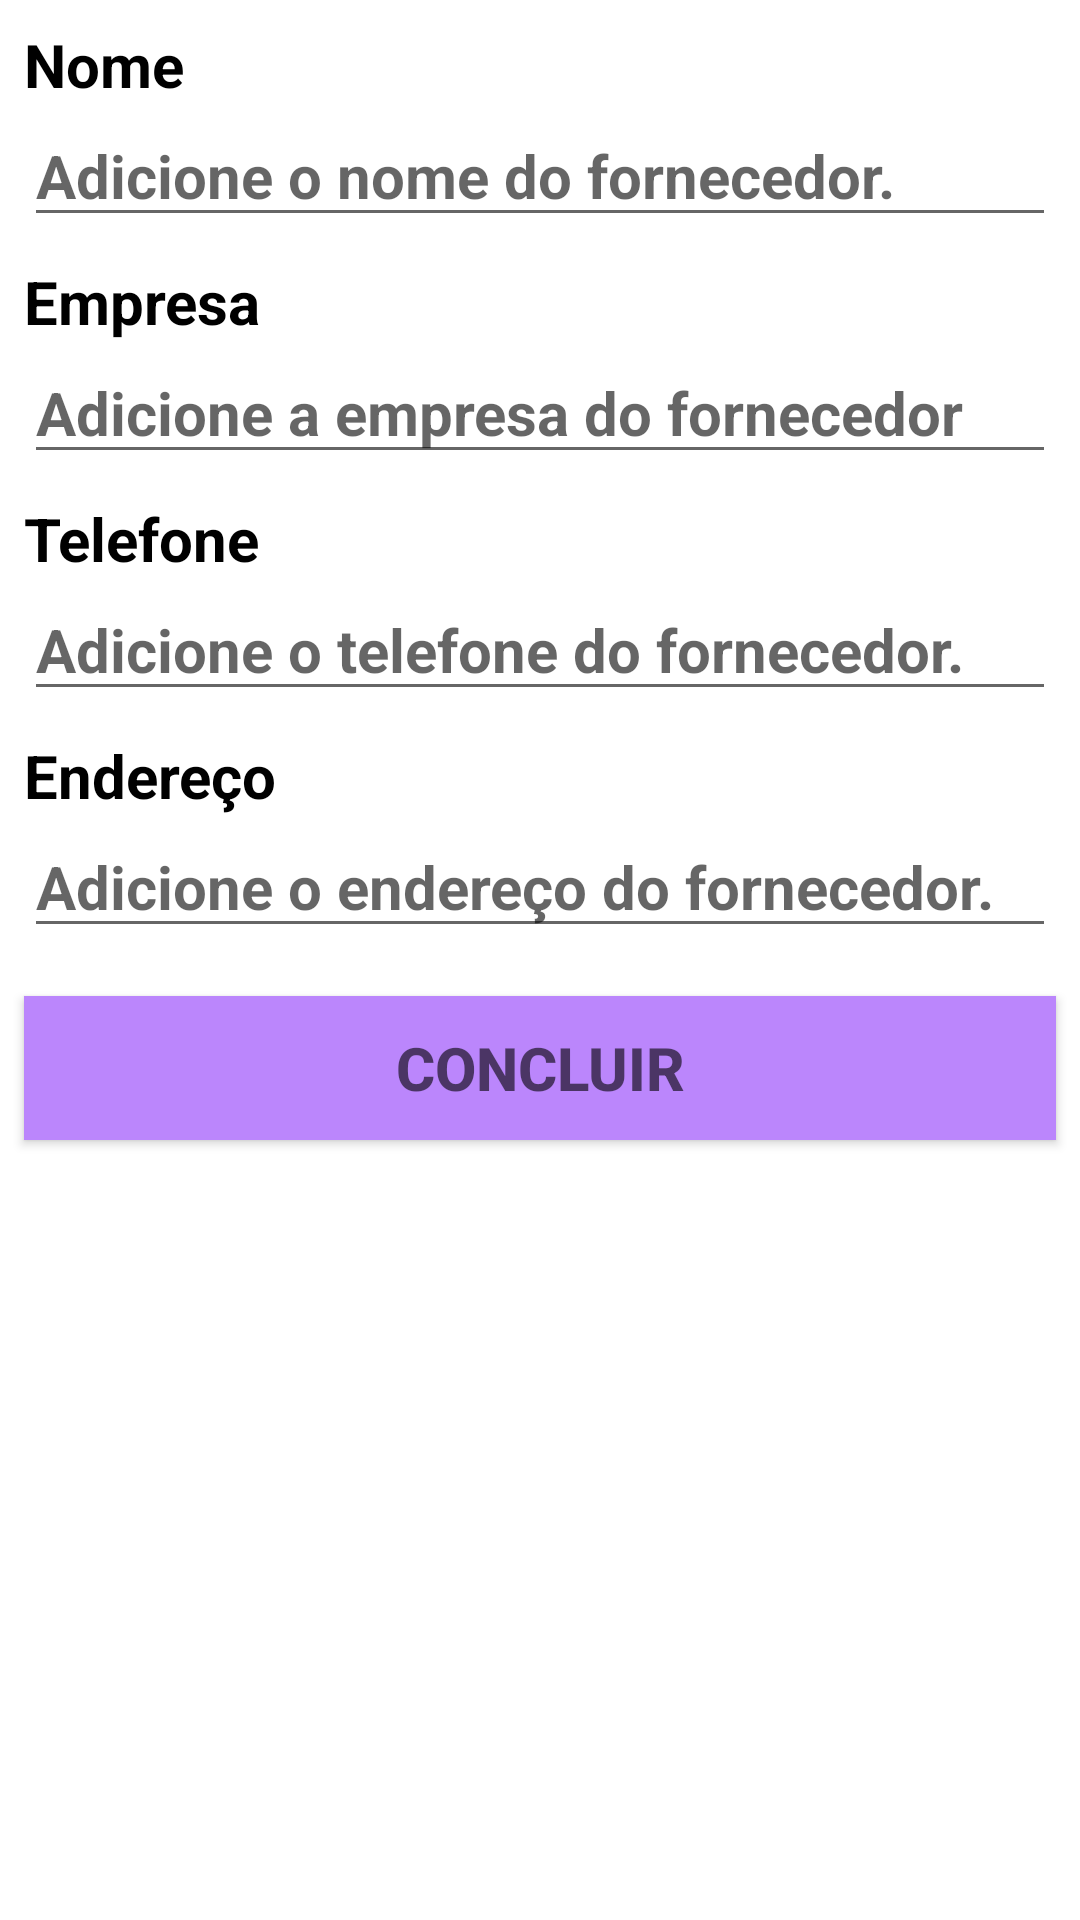

Android layout source for this screen:
<!-- AndroidManifest.xml: application theme Theme.CadastrodeClientes -->
<!-- res/layout/activity_fornecedores_detail.xml -->
<?xml version="1.0" encoding="utf-8"?>
<LinearLayout xmlns:android="http://schemas.android.com/apk/res/android"
    xmlns:app="http://schemas.android.com/apk/res-auto"
    xmlns:tools="http://schemas.android.com/tools"
    android:layout_width="match_parent"
    android:orientation="vertical"
    android:layout_height="match_parent"
    tools:context=".pressentation.FornecedoresDetail">
    <TextView

        android:layout_width="wrap_content"
        android:layout_height="wrap_content"
        android:layout_marginStart="8dp"
        android:layout_marginTop="8dp"
        android:textColor="@color/black"
        android:text="Nome"
        android:textStyle="bold"
        android:textSize="20dp"/>

    <EditText
        android:id="@+id/edt_nome_fornecedor"
        android:layout_width="match_parent"
        android:layout_height="wrap_content"
        android:layout_marginStart="8dp"
        android:layout_marginEnd="8dp"
        android:hint="Adicione o nome do fornecedor."
        android:textColor="@color/black"
        android:textStyle="bold"
        android:textSize="20dp"/>

    <TextView

        android:layout_width="wrap_content"
        android:layout_height="wrap_content"
        android:layout_marginStart="8dp"
        android:layout_marginTop="8dp"
        android:layout_marginEnd="8dp"
        android:textColor="@color/black"
        android:text="Empresa"
        android:textStyle="bold"
        android:textSize="20dp"/>

    <EditText
        android:id="@+id/edt_empresa"
        android:layout_width="match_parent"
        android:layout_height="wrap_content"
        android:layout_marginStart="8dp"
        android:layout_marginEnd="8dp"
        android:hint="Adicione a empresa do fornecedor"
        android:inputType="number"
        android:textColor="@color/black"
        android:textStyle="bold"
        android:textSize="20dp"/>
    <TextView

        android:layout_width="wrap_content"
        android:layout_height="wrap_content"
        android:textColor="@color/black"
        android:layout_marginStart="8dp"
        android:layout_marginTop="8dp"
        android:layout_marginEnd="8dp"
        android:text="Telefone"
        android:textStyle="bold"
        android:textSize="20dp"/>

    <EditText
        android:id="@+id/edt_telefone_fornecedor"
        android:layout_width="match_parent"
        android:layout_height="wrap_content"
        android:layout_marginStart="8dp"
        android:layout_marginEnd="8dp"

        android:hint="Adicione o telefone do fornecedor."
        android:inputType="number"

        android:textStyle="bold"
        android:textSize="20dp"/>
    <TextView

        android:layout_width="wrap_content"
        android:layout_height="wrap_content"
        android:layout_marginStart="8dp"
        android:layout_marginTop="8dp"
        android:layout_marginEnd="8dp"
        android:text="Endereço"
        android:textColor="@color/black"
        android:textStyle="bold"
        android:textSize="20dp"/>

    <EditText
        android:id="@+id/edt_endereco_fornecedor"
        android:layout_width="match_parent"
        android:layout_height="wrap_content"
        android:layout_marginStart="8dp"
        android:layout_marginEnd="8dp"
        android:hint="Adicione o endereço do fornecedor."
        android:textColor="@color/black"
        android:textStyle="bold"
        android:textSize="20dp"/>



    <Button
        android:id="@+id/btn_done_fornecedor"
        android:layout_width="match_parent"
        android:layout_height="wrap_content"
        android:layout_marginStart="8dp"
        android:layout_marginTop="16dp"
        android:layout_marginEnd="8dp"

        android:background="@color/purple_200"
        android:textStyle="bold"
        android:textSize="20dp"
        android:hint="CONCLUIR" />

</LinearLayout>
<!-- resources referenced by this layout -->
<resources>
  <style name="Theme.CadastrodeClientes" parent="Theme.MaterialComponents.DayNight.DarkActionBar">
          
          <item name="colorPrimary">@color/purple_500</item>
          <item name="colorPrimaryVariant">@color/purple_700</item>
          <item name="colorOnPrimary">@color/white</item>
          
          <item name="colorSecondary">@color/teal_200</item>
          <item name="colorSecondaryVariant">@color/teal_700</item>
          <item name="colorOnSecondary">@color/black</item>
          
          <item name="android:statusBarColor">?attr/colorPrimaryVariant</item>
          
      </style>
  <!-- not gathered from this repository: default colours our renderer supplied (Android Studio template values) -->
  <color name="purple_200">#FFBB86FC</color>
  <color name="purple_500">#FF6200EE</color>
  <color name="purple_700">#FF3700B3</color>
  <color name="teal_200">#FF03DAC5</color>
  <color name="teal_700">#FF018786</color>
  <color name="black">#FF000000</color>
  <color name="white">#FFFFFFFF</color>
</resources>
